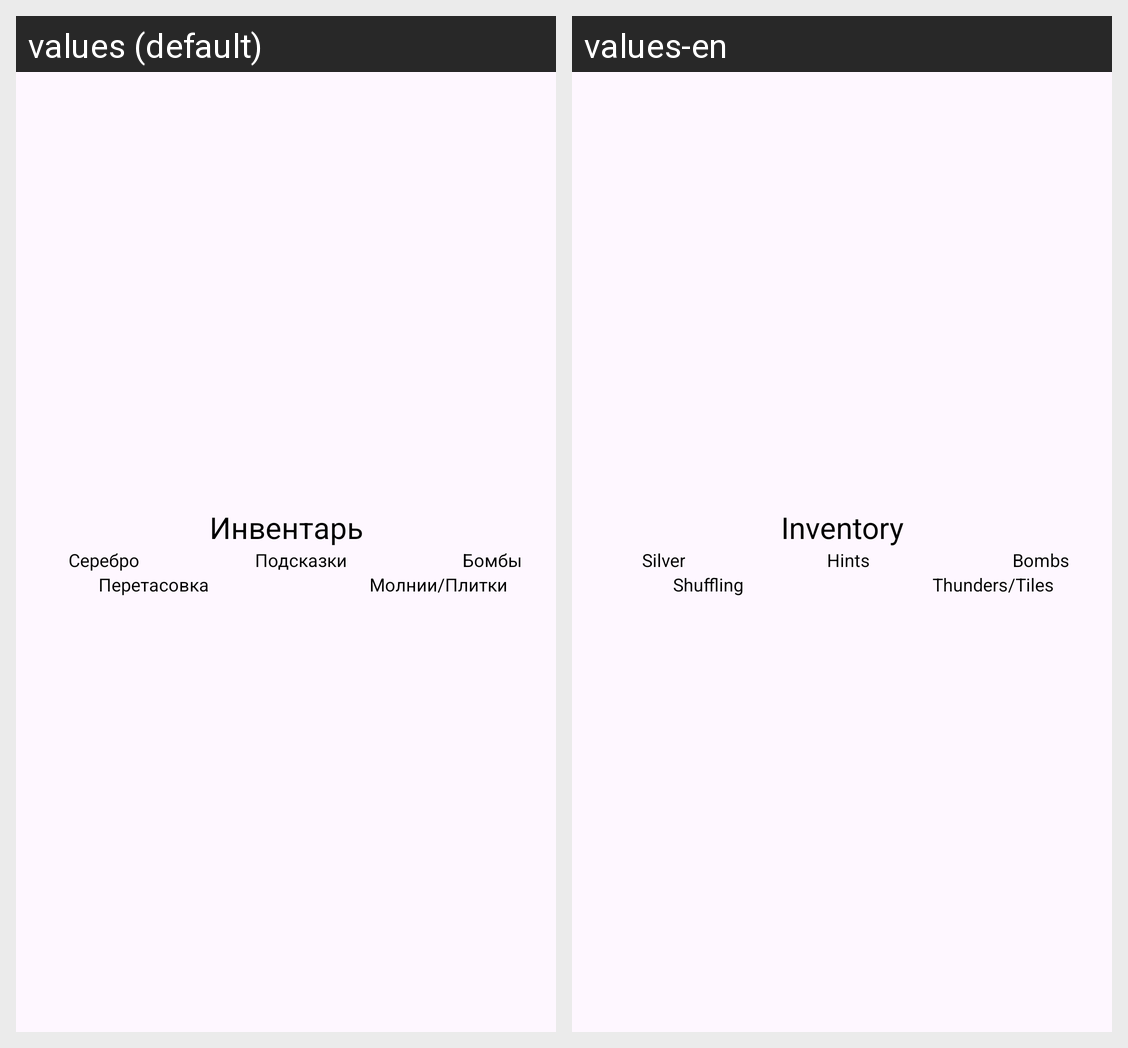

Translations of the strings shown on this Android screen, per locale in the grid:
Android screen res/layout/inventory_layout.xml rendered under 2 locales, left to right: values (default), values-en. Device: Nexus 5 (rendered at 1080×1920; each locale shown at half size, 540×960, under a caption strip naming it); theme Theme.MahjongClubBooster.
Strings drawn on this screen, with the default value and each locale's value (text and hints the layout hard-codes, and strings that could not be matched under every locale, appear in the picture but are not listed):

inventory_header
  values: Инвентарь
  values-en: Inventory

inventory_zen_silver
  values: Серебро
  values-en: Silver

inventory_hint
  values: Подсказки
  values-en: Hints

inventory_bomb
  values: Бомбы
  values-en: Bombs

inventory_shuffle
  values: Перетасовка
  values-en: Shuffling

inventory_thunder
  values: Молнии/Плитки
  values-en: Thunders/Tiles
